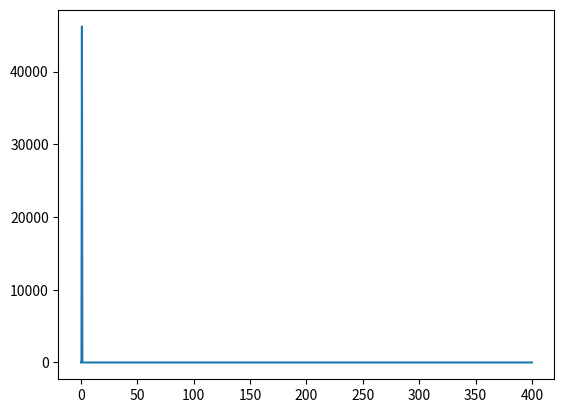

Source code (Python):
import numpy as np
import matplotlib.pyplot as plt
from scipy.integrate import solve_ivp

N = 1_000
L = 400
dx = L/N
t_span = 10

Q = 0.8
h_0 = 1.0

h_initial = np.ones(N+1) * h_0
x = np.linspace(0, L, len(h_initial))

def f(t, h):
    h = h.copy()
    dhdt = np.zeros_like(h)

    # Include BCs
    h[0] = h_0
    h[1] = (h[0] + 3*h[2] - h[3] - (((Q-h[0])*dx**3)/h[0]**3)) / 3
    h[N-1] = h[N]
    h[N] = (3*h[N-2] - h[N-3])/2

    for i in range(2, N):
        fwd_term_1 = h[i+1]**3 * (h[i+1]-3*h[i]+3*h[i-1]-3*h[i-2])
        fwd_term_2 = h[i]**3 * (h[i] - 3*h[i-1]+3*h[i-2] - 3*h[i-3])
        advection_term = (h[i+1]-h[i])/dx
        dhdt[i] = (1/dx**4) * (fwd_term_1 - fwd_term_2) - advection_term

    return dhdt

def main(y0, t_span):
    sol = solve_ivp(f, t_span, y0, method='RK45', rtol=1e-6, atol=1e-8)
    print(sol.success)
    print(sol.status)
    print(sol.message)
    plt.plot(x, sol.y[:, -1])
    plt.show()

if __name__ == '__main__':
    main(y0=h_initial, t_span=[0, t_span])